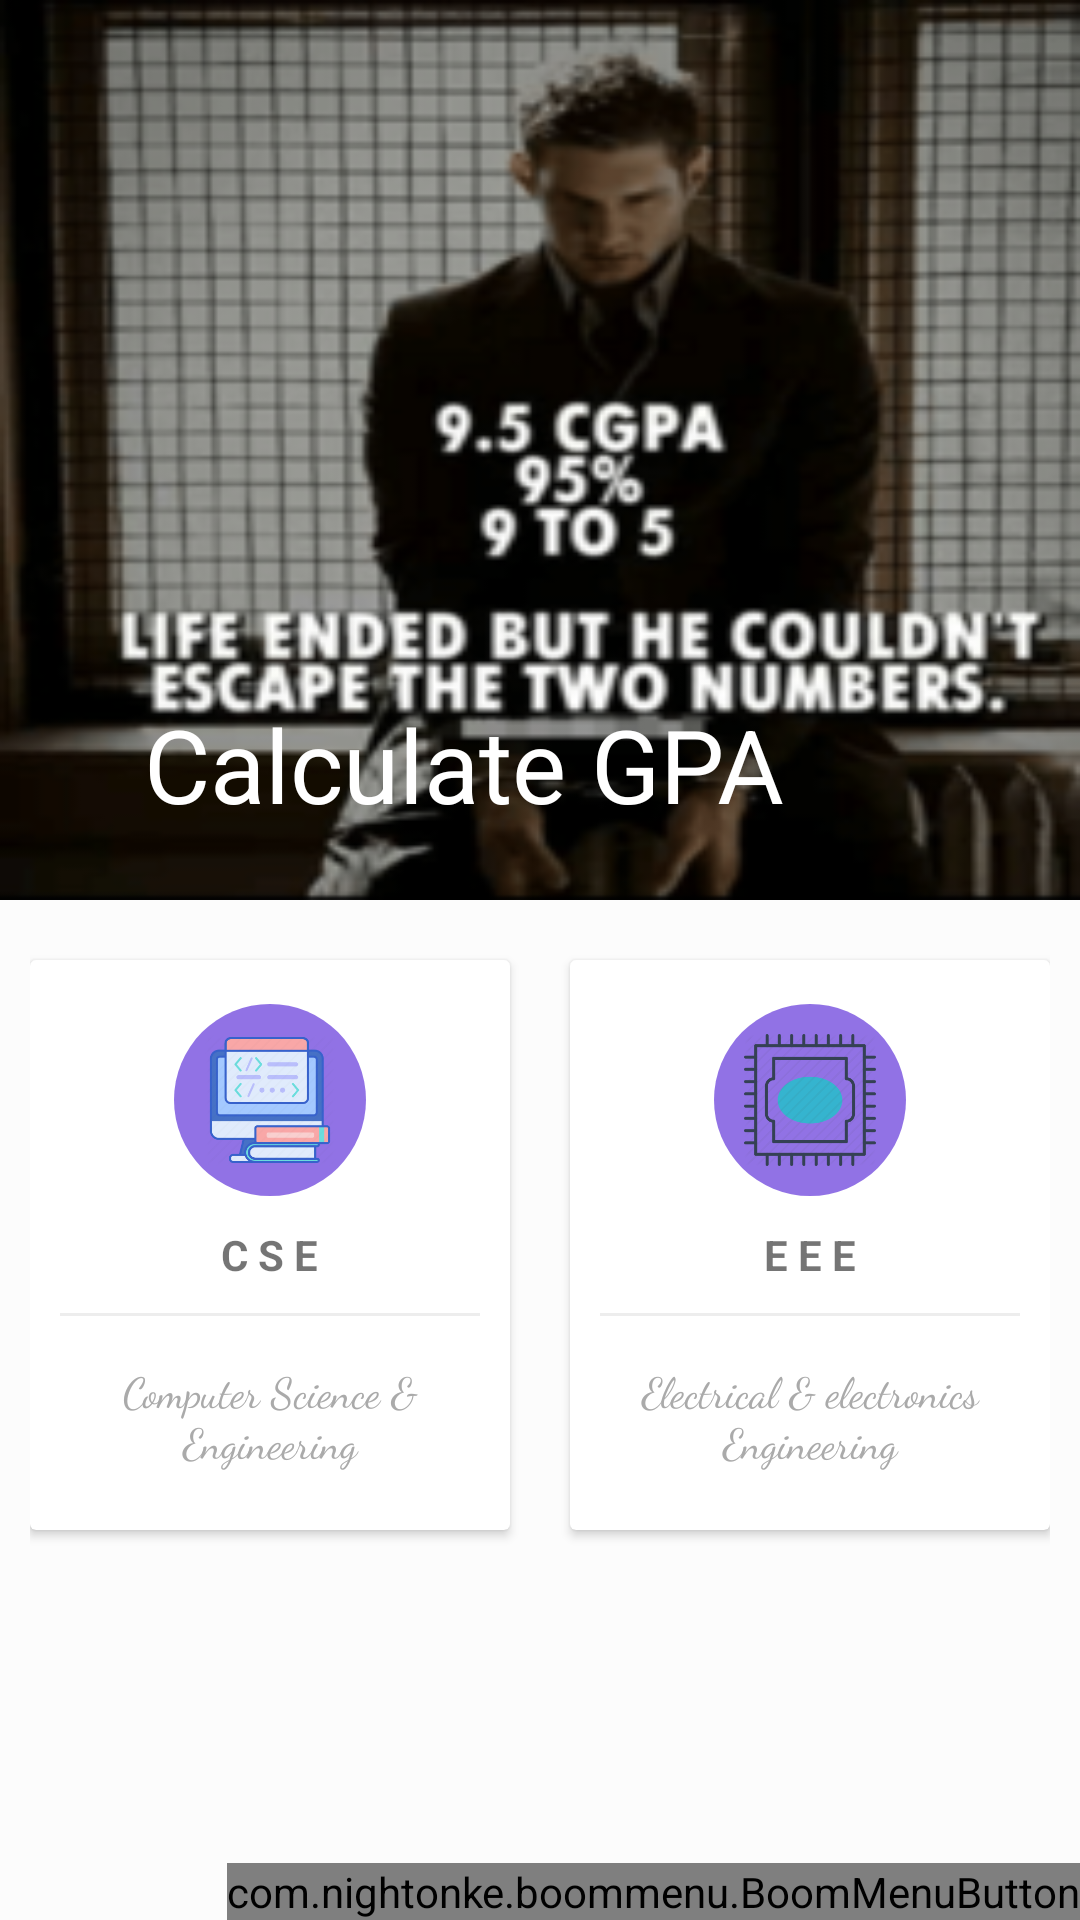

Produce the Android XML layout that renders to this screen, including the resource entries it uses.
<!-- AndroidManifest.xml: application theme AppTheme -->
<!-- res/layout/activity_calculate_gpa.xml -->
<?xml version="1.0" encoding="utf-8"?>
<androidx.coordinatorlayout.widget.CoordinatorLayout xmlns:android="http://schemas.android.com/apk/res/android"
    xmlns:app="http://schemas.android.com/apk/res-auto"
    xmlns:tools="http://schemas.android.com/tools"
    android:layout_width="match_parent"
    android:layout_height="match_parent"
    tools:context=".CalculateGPAActivity"
    android:background="@color/colorBackground">


    <com.google.android.material.appbar.AppBarLayout
        android:id="@+id/appBar2"
        android:layout_width="match_parent"
        android:layout_height="300dp"
        android:theme="@style/ThemeOverlay.AppCompat.Dark.ActionBar">

        <com.google.android.material.appbar.CollapsingToolbarLayout
            android:id="@+id/collapsingToolbar2"
            android:layout_width="match_parent"
            android:layout_height="match_parent"
            app:layout_scrollFlags="exitUntilCollapsed|scroll"
            app:contentScrim="?attr/colorPrimary"
            app:title="Calculate GPA"
            app:expandedTitleMarginStart="48dp"
            app:expandedTitleMarginEnd="64dp"
            android:background="@drawable/cgpa1">

            <androidx.appcompat.widget.Toolbar
                android:id="@+id/toolbar3"
                android:layout_width="match_parent"
                android:layout_height="?attr/actionBarSize"
                app:popupTheme="@style/ThemeOverlay.AppCompat.Light"
                app:layout_collapseMode="pin"/>

        </com.google.android.material.appbar.CollapsingToolbarLayout>

    </com.google.android.material.appbar.AppBarLayout>

    <androidx.core.widget.NestedScrollView
        android:layout_width="match_parent"
        android:layout_height="match_parent"
        app:layout_behavior="com.google.android.material.appbar.AppBarLayout$ScrollingViewBehavior">


        <LinearLayout
            android:id="@+id/linear_layout11"
            android:layout_width="match_parent"
            android:layout_height="match_parent"
            android:orientation="vertical"
            android:padding="10dp"
            android:background="@color/colorBackground"
            android:gravity="center">
            <LinearLayout
                android:layout_width="match_parent"
                android:layout_height="wrap_content"
                android:clipToPadding="false"
                android:gravity="center"
                android:orientation="horizontal">

                <androidx.cardview.widget.CardView
                    android:id="@+id/cse"
                    android:layout_width="160dp"
                    android:layout_height="190dp"
                    android:layout_margin="10dp"
                    android:foreground="?android:attr/selectableItemBackground"
                    android:clickable="true">

                    <Button
                        android:id="@+id/cseGpaBtn"
                        android:layout_width="match_parent"
                        android:layout_height="match_parent"
                        android:background="@android:color/transparent"/>

                    <LinearLayout
                        android:layout_width="match_parent"
                        android:layout_height="match_parent"
                        android:orientation="vertical"
                        android:gravity="center">

                        <ImageView
                            android:layout_width="64dp"
                            android:layout_height="64dp"
                            android:src="@drawable/cse"
                            android:background="@drawable/circle_shape"
                            android:padding="10dp"/>
                        <TextView
                            android:layout_width="wrap_content"
                            android:layout_height="wrap_content"
                            android:text="C S E"
                            android:textStyle="bold"
                            android:layout_marginTop="10dp"/>
                        <View
                            android:layout_width="match_parent"
                            android:layout_height="1dp"
                            android:background="@color/lightGrayLine"
                            android:layout_margin="10dp"/>
                        <TextView
                            android:layout_width="wrap_content"
                            android:layout_height="wrap_content"
                            android:gravity="center"
                            android:text="Computer Science &amp; Engineering"
                            android:padding="5dp"
                            android:textColor="@android:color/darker_gray"
                            android:fontFamily="cursive"/>

                    </LinearLayout>
                </androidx.cardview.widget.CardView>

                <androidx.cardview.widget.CardView
                    android:id="@+id/eee"
                    android:layout_width="160dp"
                    android:layout_height="190dp"
                    android:layout_margin="10dp"
                    android:foreground="?android:attr/selectableItemBackground"
                    android:clickable="true">

                    <Button
                        android:id="@+id/eeeGpaBtn"
                        android:layout_width="match_parent"
                        android:layout_height="match_parent"
                        android:background="@android:color/transparent"/>

                    <LinearLayout
                        android:layout_width="match_parent"
                        android:layout_height="match_parent"
                        android:orientation="vertical"
                        android:gravity="center">

                        <ImageView
                            android:layout_width="64dp"
                            android:layout_height="64dp"
                            android:background="@drawable/circle_shape"
                            android:padding="10dp"
                            android:src="@drawable/eee" />

                        <TextView
                            android:layout_width="wrap_content"
                            android:layout_height="wrap_content"
                            android:text="E E E"
                            android:textStyle="bold"
                            android:layout_marginTop="10dp"/>
                        <View
                            android:layout_width="match_parent"
                            android:layout_height="1dp"
                            android:background="@color/lightGrayLine"
                            android:layout_margin="10dp"/>
                        <TextView
                            android:layout_width="wrap_content"
                            android:layout_height="wrap_content"
                            android:gravity="center"
                            android:text="Electrical &amp; electronics Engineering"
                            android:textColor="@android:color/darker_gray"
                            android:padding="5dp"
                            android:fontFamily="cursive"/>
                    </LinearLayout>
                </androidx.cardview.widget.CardView>

            </LinearLayout>
        </LinearLayout>

    </androidx.core.widget.NestedScrollView>

    <include layout="@layout/bmb_layout"/>

</androidx.coordinatorlayout.widget.CoordinatorLayout>
<!-- res/layout/bmb_layout.xml (included above) -->
<?xml version="1.0" encoding="utf-8"?>
<RelativeLayout xmlns:android="http://schemas.android.com/apk/res/android"
    android:layout_width="match_parent"
    android:layout_height="match_parent"
    xmlns:app="http://schemas.android.com/apk/res-auto"
    >

    <com.nightonke.boommenu.BoomMenuButton
        android:id="@+id/bmb"
        android:layout_width="wrap_content"
        android:layout_height="wrap_content"
        android:layout_alignParentRight="true"
        android:layout_alignParentBottom="true"
        app:bmb_boomEnum="boomParabola_3"
        app:bmb_showMoveEaseEnum="inOutElastic"
        app:bmb_buttonEnum="textOutsideCircle"
        app:bmb_draggable="true"
        app:bmb_dotRadius="0dp"
        app:bmb_use3DTransformAnimation="true"
        app:bmb_orderEnum="orderRandom"
        app:bmb_shadowEffect="true"
        app:bmb_showDelay="100"
        app:bmb_frames="60"
        app:bmb_piecePlaceEnum="piecePlace_dot_4_2"
        app:bmb_buttonPlaceEnum="buttonPlace_sc_4_2">

        <ImageView
            android:layout_width="40dp"
            android:layout_height="40dp"
            android:src="@drawable/plus"
            android:layout_gravity="center"/>

    </com.nightonke.boommenu.BoomMenuButton>




</RelativeLayout>
<!-- resources referenced by this layout -->
<resources>
  <color name="colorBackground">#fcfcfc</color>
  <color name="lightGrayLine">#ededed</color>
  <!-- drawable cgpa1: png bitmap (drawable, 75246 bytes) -->
  <!-- drawable circle_shape (drawable) -->
  <?xml version="1.0" encoding="utf-8"?>
  <shape android:shape="oval" xmlns:android="http://schemas.android.com/apk/res/android">
      <solid android:color="@color/deepPurple"/>
  </shape>
  <!-- drawable cse: png bitmap (drawable, 14014 bytes) -->
  <!-- drawable eee: png bitmap (drawable, 14269 bytes) -->
  <style name="AppTheme" parent="Theme.AppCompat.Light.NoActionBar">
          
          <item name="windowActionBar">false</item>
          <item name="windowNoTitle">true</item>
          <item name="colorPrimary">@color/colorPrimary</item>
          <item name="colorPrimaryDark">@color/colorPrimaryDark</item>
          <item name="colorAccent">@color/colorAccent</item>
  
          <item name="android:windowTranslucentStatus">true</item>
  
  
      </style>
  <color name="deepPurple">#E48462E2</color>
  <color name="colorPrimary">#262938</color>
  <color name="colorPrimaryDark">#181A24</color>
  <color name="colorAccent">#FF4081</color>
</resources>
